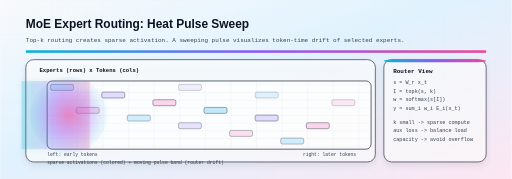
t = 0.00 s
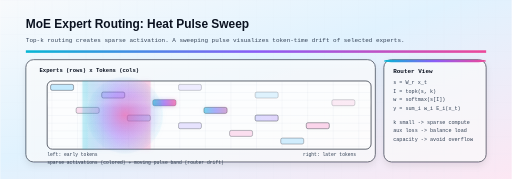
t = 0.83 s
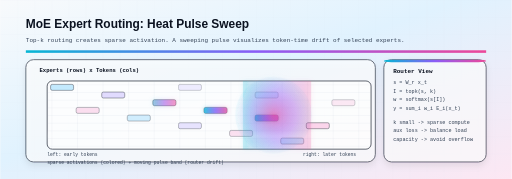
t = 1.73 s
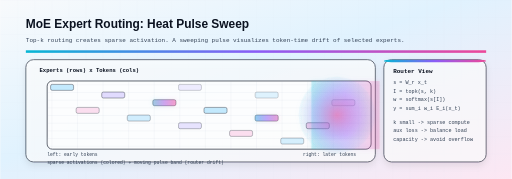
t = 2.60 s
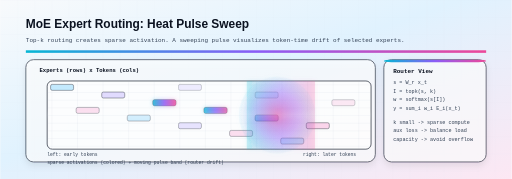
t = 3.45 s
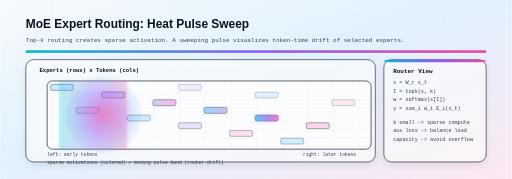
t = 4.55 s

The animated SVG that drew these frames (rendered in a browser with its animation timeline set to each time). Animation: 6 SMIL elements (animate=6); one cycle of 5.20 s, repeats indefinitely.

<svg width="1200" height="420" viewBox="0 0 1200 420" xmlns="http://www.w3.org/2000/svg">
  <defs>
    <linearGradient id="bg" x1="0" y1="0" x2="1" y2="1">
      <stop offset="0%" stop-color="#F8FAFC" />
      <stop offset="45%" stop-color="#E0F2FE" />
      <stop offset="100%" stop-color="#FCE7F3" />
    </linearGradient>
    <linearGradient id="accent" x1="0" y1="0" x2="1" y2="0">
      <stop offset="0%" stop-color="#06B6D4" />
      <stop offset="50%" stop-color="#8B5CF6" />
      <stop offset="100%" stop-color="#EC4899" />
    </linearGradient>
    <linearGradient id="scan" x1="0" y1="0" x2="0" y2="1">
      <stop offset="0%" stop-color="#FFFFFF" stop-opacity="0" />
      <stop offset="50%" stop-color="#FFFFFF" stop-opacity="0.35" />
      <stop offset="100%" stop-color="#FFFFFF" stop-opacity="0" />
    </linearGradient>
    <pattern id="grid" width="40" height="40" patternUnits="userSpaceOnUse">
      <path d="M 40 0 L 0 0 0 40" fill="none" stroke="#CBD5E1" stroke-width="1" />
    </pattern>
    <pattern id="heatgrid" width="60" height="18" patternUnits="userSpaceOnUse">
      <path d="M 60 0 H 0 V 18" fill="none" stroke="#94A3B8" stroke-width="1" opacity="0.35" />
    </pattern>
    <filter id="shadow" x="-20%" y="-20%" width="140%" height="140%">
      <feDropShadow dx="0" dy="8" stdDeviation="8" flood-color="#0B1220" flood-opacity="0.12" />
    </filter>
    <filter id="glow" x="-50%" y="-50%" width="200%" height="200%">
      <feGaussianBlur in="SourceGraphic" stdDeviation="5" result="b" />
      <feColorMatrix in="b" type="matrix" values="1 0 0 0 0  0 1 0 0 0  0 0 1 0 0  0 0 0 0.6 0" result="g" />
      <feMerge>
        <feMergeNode in="g" />
        <feMergeNode in="SourceGraphic" />
      </feMerge>
    </filter>
    <radialGradient id="pulse" cx="50%" cy="50%" r="55%">
      <stop offset="0%" stop-color="#EC4899" stop-opacity="0.55" />
      <stop offset="55%" stop-color="#8B5CF6" stop-opacity="0.22" />
      <stop offset="100%" stop-color="#06B6D4" stop-opacity="0" />
    </radialGradient>
  </defs>

  <rect width="1200" height="420" fill="url(#bg)" />
  <rect width="1200" height="420" fill="url(#grid)" opacity="0.22" />

  <text x="60" y="66" fill="#0B1220" font-size="28" font-weight="800" font-family="Space Grotesk, Helvetica, Arial, sans-serif">MoE Expert Routing: Heat Pulse Sweep</text>
  <text x="60" y="98" fill="#334155" font-size="14" font-family="JetBrains Mono, 'Courier New', monospace">Top-k routing creates sparse activation. A sweeping pulse visualizes token-time drift of selected experts.</text>
  <rect x="60" y="118" width="1080" height="6" fill="url(#accent)" />

  <!-- main heatmap card -->
  <g filter="url(#shadow)">
    <rect x="60" y="140" width="820" height="240" rx="18" fill="#FFFFFF" opacity="0.66" stroke="#0B1220" stroke-width="2" />
  </g>

  <!-- right callouts -->
  <g filter="url(#shadow)">
    <rect x="900" y="140" width="240" height="240" rx="18" fill="#FFFFFF" opacity="0.66" stroke="#0B1220" stroke-width="2" />
    <rect x="900" y="140" width="240" height="6" rx="18" fill="url(#accent)" />
    <text x="922" y="172" fill="#0B1220" font-size="14" font-weight="800" font-family="JetBrains Mono, 'Courier New', monospace">Router View</text>
    <g font-family="JetBrains Mono, 'Courier New', monospace" font-size="12" fill="#334155">
      <text x="922" y="198">s = W_r x_t</text>
      <text x="922" y="218">I = topk(s, k)</text>
      <text x="922" y="238">w = softmax(s[I])</text>
      <text x="922" y="258">y = sum_i w_i E_i(x_t)</text>
      <text x="922" y="290">k small -> sparse compute</text>
      <text x="922" y="310">aux loss -> balance load</text>
      <text x="922" y="330">capacity -> avoid overflow</text>
    </g>
  </g>

  <!-- heatmap canvas -->
  <g>
    <text x="92" y="170" fill="#0B1220" font-size="13" font-weight="800" font-family="JetBrains Mono, 'Courier New', monospace">Experts (rows) x Tokens (cols)</text>

    <rect x="110" y="190" width="760" height="160" rx="12" fill="#FFFFFF" opacity="0.75" stroke="#0B1220" stroke-width="2" />
    <rect x="110" y="190" width="760" height="160" rx="12" fill="url(#heatgrid)" opacity="0.9" />

    <!-- sparse activations (top-k picks) -->
    <g stroke="#0B1220" stroke-width="1">
      <rect x="118" y="198" width="54" height="14" rx="4" fill="#BAE6FD" opacity="0.85" />
      <rect x="238" y="216" width="54" height="14" rx="4" fill="#DDD6FE" opacity="0.85" />
      <rect x="358" y="234" width="54" height="14" rx="4" fill="#FBCFE8" opacity="0.85" />
      <rect x="478" y="252" width="54" height="14" rx="4" fill="#BAE6FD" opacity="0.85" />
      <rect x="598" y="270" width="54" height="14" rx="4" fill="#DDD6FE" opacity="0.85" />
      <rect x="718" y="288" width="54" height="14" rx="4" fill="#FBCFE8" opacity="0.85" />

      <rect x="178" y="252" width="54" height="14" rx="4" fill="#FBCFE8" opacity="0.65" />
      <rect x="298" y="270" width="54" height="14" rx="4" fill="#BAE6FD" opacity="0.65" />
      <rect x="418" y="288" width="54" height="14" rx="4" fill="#DDD6FE" opacity="0.65" />
      <rect x="538" y="306" width="54" height="14" rx="4" fill="#FBCFE8" opacity="0.65" />
      <rect x="658" y="324" width="54" height="14" rx="4" fill="#BAE6FD" opacity="0.65" />

      <rect x="598" y="216" width="54" height="14" rx="4" fill="#BAE6FD" opacity="0.45" />
      <rect x="418" y="198" width="54" height="14" rx="4" fill="#DDD6FE" opacity="0.45" />
      <rect x="778" y="234" width="54" height="14" rx="4" fill="#FBCFE8" opacity="0.45" />
    </g>

    <!-- pulsing picks (emphasize top-k) -->
    <g filter="url(#glow)">
      <rect x="358" y="234" width="54" height="14" rx="4" fill="url(#accent)" opacity="0.0">
        <animate attributeName="opacity" values="0;0.85;0" dur="2.2s" repeatCount="indefinite" />
      </rect>
      <rect x="478" y="252" width="54" height="14" rx="4" fill="url(#accent)" opacity="0.0">
        <animate attributeName="opacity" values="0;0.85;0" dur="2.2s" begin="0.4s" repeatCount="indefinite" />
      </rect>
      <rect x="598" y="270" width="54" height="14" rx="4" fill="url(#accent)" opacity="0.0">
        <animate attributeName="opacity" values="0;0.85;0" dur="2.2s" begin="0.8s" repeatCount="indefinite" />
      </rect>
    </g>

    <!-- sweeping heat pulse band -->
    <g filter="url(#glow)">
      <rect x="40" y="190" width="160" height="160" fill="url(#accent)" opacity="0.18">
        <animate attributeName="x" dur="5.2s" repeatCount="indefinite" values="50;730;50" keyTimes="0;0.5;1" calcMode="spline" keySplines="0.42 0 0.58 1;0.42 0 0.58 1" />
      </rect>
      <circle cx="160" cy="270" r="90" fill="url(#pulse)" opacity="0.75">
        <animate attributeName="cx" dur="5.2s" repeatCount="indefinite" values="160;790;160" keyTimes="0;0.5;1" calcMode="spline" keySplines="0.42 0 0.58 1;0.42 0 0.58 1" />
      </circle>
    </g>

    <!-- scanline -->
    <rect x="110" y="190" width="760" height="28" fill="url(#scan)" opacity="0.35">
      <animate attributeName="y" dur="4.6s" repeatCount="indefinite" values="190;322;190" keyTimes="0;0.5;1" calcMode="spline" keySplines="0.42 0 0.58 1;0.42 0 0.58 1" />
    </rect>

    <!-- axis hints -->
    <g font-family="JetBrains Mono, 'Courier New', monospace" font-size="11" fill="#334155">
      <text x="110" y="366">left: early tokens</text>
      <text x="710" y="366">right: later tokens</text>
      <text x="110" y="384">sparse activations (colored) + moving pulse band (router drift)</text>
    </g>
  </g>
</svg>
